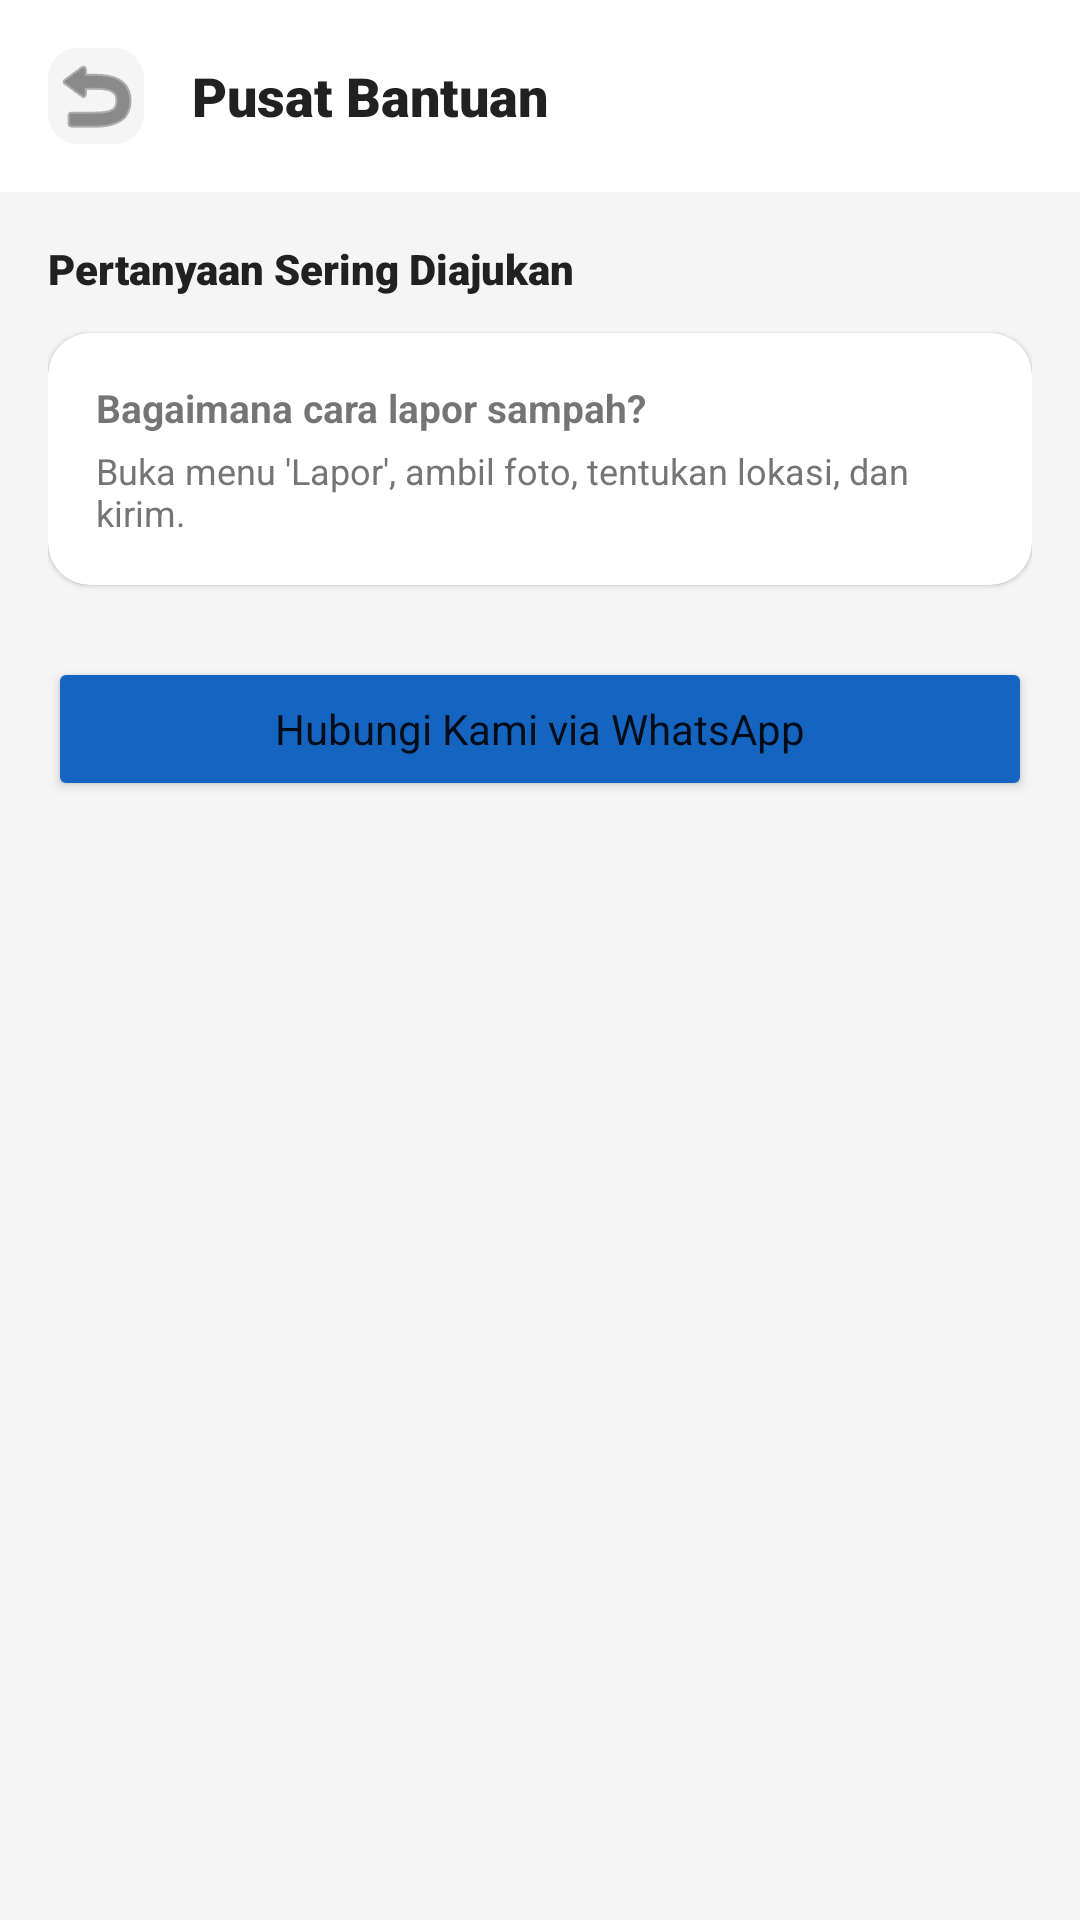

Android layout source for this screen:
<!-- AndroidManifest.xml: application theme Theme.EcoTrackApp -->
<!-- res/layout/activity_bantuan.xml -->
<?xml version="1.0" encoding="utf-8"?>
<androidx.constraintlayout.widget.ConstraintLayout xmlns:android="http://schemas.android.com/apk/res/android"
    xmlns:app="http://schemas.android.com/apk/res-auto"
    android:layout_width="match_parent"
    android:layout_height="match_parent"
    android:background="@color/gray5">

    <LinearLayout
        android:id="@+id/bantuan_header"
        android:layout_width="match_parent"
        android:layout_height="wrap_content"
        android:background="@color/white"
        android:gravity="center_vertical"
        android:orientation="horizontal"
        android:padding="16dp"
        app:layout_constraintTop_toTopOf="parent">

        <ImageButton
            android:id="@+id/btn_back_bantuan"
            android:layout_width="32dp"
            android:layout_height="32dp"
            android:background="@drawable/bg_menu_icon"
            android:backgroundTint="@color/gray5"
            android:src="@android:drawable/ic_menu_revert"
            app:tint="@color/gray2" />

        <TextView
            android:layout_width="wrap_content"
            android:layout_height="wrap_content"
            android:layout_marginStart="16dp"
            android:fontFamily="sans-serif-black"
            android:text="Pusat Bantuan"
            android:textColor="@color/gray1"
            android:textSize="18sp" />
    </LinearLayout>

    <androidx.core.widget.NestedScrollView
        android:layout_width="match_parent"
        android:layout_height="0dp"
        app:layout_constraintBottom_toBottomOf="parent"
        app:layout_constraintTop_toBottomOf="@id/bantuan_header">

        <LinearLayout
            android:layout_width="match_parent"
            android:layout_height="wrap_content"
            android:orientation="vertical"
            android:padding="16dp">

            <TextView
                android:layout_width="wrap_content"
                android:layout_height="wrap_content"
                android:text="Pertanyaan Sering Diajukan"
                android:textColor="@color/gray1"
                android:textSize="14sp"
                android:fontFamily="sans-serif-black" />

            <androidx.cardview.widget.CardView
                android:layout_width="match_parent"
                android:layout_height="wrap_content"
                android:layout_marginTop="12dp"
                app:cardCornerRadius="14dp"
                app:cardElevation="1dp">
                <LinearLayout
                    android:layout_width="match_parent"
                    android:layout_height="wrap_content"
                    android:orientation="vertical"
                    android:padding="16dp">
                    <TextView android:layout_width="wrap_content" android:layout_height="wrap_content" android:text="Bagaimana cara lapor sampah?" android:textStyle="bold" android:textSize="13sp" />
                    <TextView android:layout_width="match_parent" android:layout_height="wrap_content" android:layout_marginTop="4dp" android:text="Buka menu 'Lapor', ambil foto, tentukan lokasi, dan kirim." android:textSize="12sp" android:textColor="@color/gray3" />
                </LinearLayout>
            </androidx.cardview.widget.CardView>

            <Button
                android:layout_width="match_parent"
                android:layout_height="wrap_content"
                android:layout_marginTop="24dp"
                android:backgroundTint="@color/blue"
                android:text="Hubungi Kami via WhatsApp"
                android:textAllCaps="false"
                app:cornerRadius="12dp" />

        </LinearLayout>
    </androidx.core.widget.NestedScrollView>

</androidx.constraintlayout.widget.ConstraintLayout>
<!-- resources referenced by this layout -->
<resources>
  <color name="blue">#1565C0</color>
  <color name="gray1">#212121</color>
  <color name="gray2">#424242</color>
  <color name="gray3">#757575</color>
  <color name="gray5">#F5F5F5</color>
  <color name="white">#FFFFFFFF</color>
  <!-- drawable bg_menu_icon (drawable) -->
  <?xml version="1.0" encoding="utf-8"?>
  <shape xmlns:android="http://schemas.android.com/apk/res/android">
      <solid android:color="@color/g5" />
      <corners android:radius="10dp" />
  </shape>
  <style name="Theme.EcoTrackApp" parent="Theme.MaterialComponents.Light.NoActionBar">
          
          <item name="colorPrimary">@color/g2</item>
          <item name="colorPrimaryVariant">@color/g1</item>
          <item name="colorOnPrimary">@color/white</item>
          
          <item name="colorSecondary">@color/acc</item>
          <item name="colorSecondaryVariant">@color/acc2</item>
          <item name="colorOnSecondary">@color/white</item>
          
          <item name="android:statusBarColor">@android:color/transparent</item>
          <item name="android:windowLightStatusBar">true</item>
          
          <item name="android:fontFamily">sans-serif</item>
      </style>
  <color name="g5">#E8F5E9</color>
  <color name="g2">#2E7D32</color>
  <color name="g1">#1B5E20</color>
  <color name="acc">#F57F17</color>
  <color name="acc2">#FFB300</color>
</resources>
